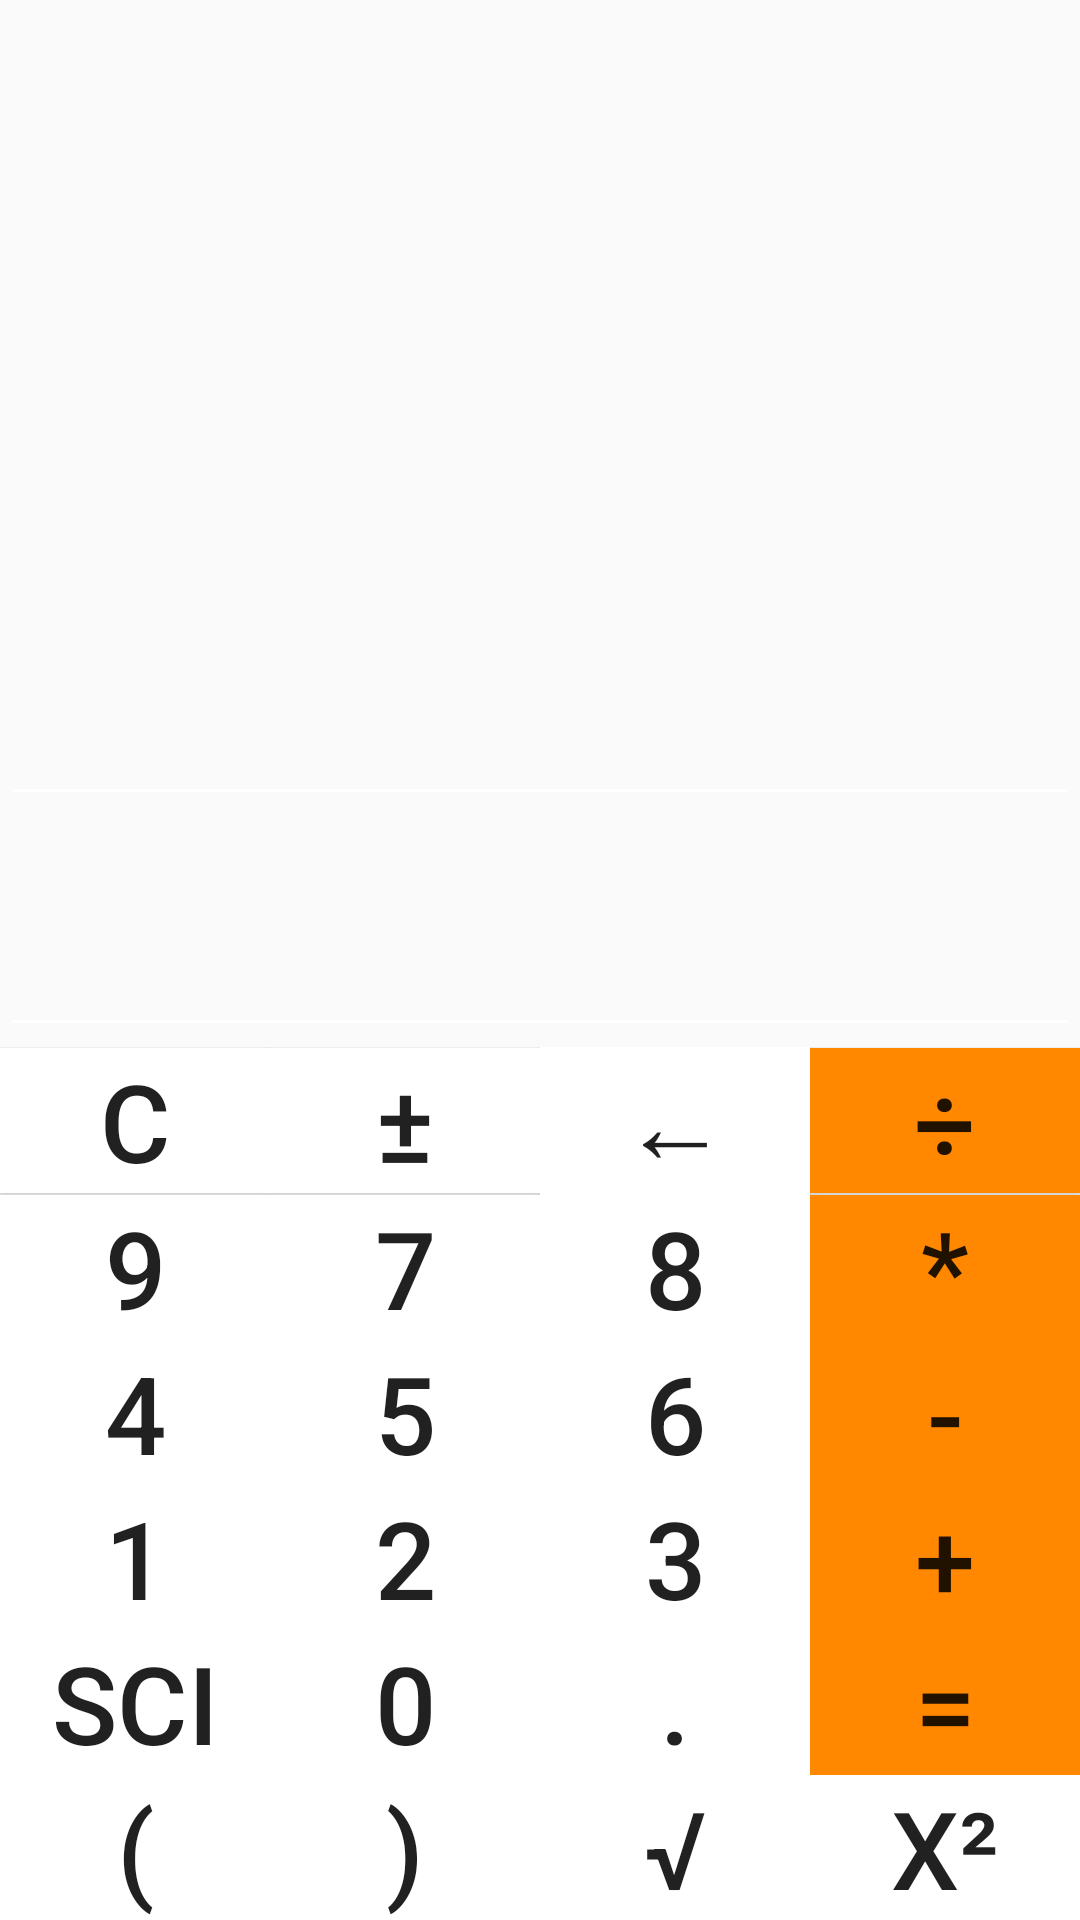

Layout XML and referenced resources for this Android screen:
<!-- AndroidManifest.xml: application theme AppTheme -->
<!-- res/layout/activity_calculator.xml -->
<?xml version="1.0" encoding="utf-8"?>
<RelativeLayout xmlns:android="http://schemas.android.com/apk/res/android"
    android:layout_width="match_parent"
    android:layout_height="match_parent"
    android:layout_alignParentBottom="true">

    <EditText
        android:id="@+id/editText1"
        android:layout_width="match_parent"
        android:layout_height="wrap_content"
        android:gravity="end"
        android:textSize="45dp"
        android:layout_above="@+id/editText2"
        android:textAlignment="textEnd" />

    <EditText
        android:id="@+id/editText2"
        android:layout_width="match_parent"
        android:layout_height="wrap_content"
        android:layout_above="@+id/line5"
        android:gravity="end"
        android:textSize="45dp"
        android:textAlignment="textEnd" />

    <LinearLayout
        android:id="@+id/line5"
        android:layout_width="match_parent"
        android:layout_height="wrap_content"
        android:layout_above="@+id/linearLayout"
        android:gravity="center"
        android:orientation="horizontal">

        <Button
            android:id="@+id/clear"
            android:layout_width="match_parent"
            android:layout_height="wrap_content"
            android:layout_weight="1"
            android:background="@android:color/white"
            android:onClick="onClick"
            android:text="@string/clear"
            android:textSize="36sp" />

        <Button
            android:id="@+id/posneg"
            android:layout_width="match_parent"
            android:layout_height="wrap_content"
            android:layout_weight="1"
            android:background="@android:color/white"
            android:onClick="onClick"
            android:text="@string/posneg"
            android:textSize="36sp" />

        <Button
            android:id="@+id/backSpace"
            android:layout_width="match_parent"
            android:layout_height="wrap_content"
            android:layout_weight="1"
            android:background="@android:color/white"
            android:onClick="onClick"
            android:text="←"
            android:textSize="36sp" />

        <Button
            android:id="@+id/divide"
            android:layout_width="match_parent"
            android:layout_height="wrap_content"
            android:layout_weight="1"
            android:background="@android:color/holo_orange_dark"
            android:onClick="onClick"
            android:text="@string/divide"
            android:textSize="36sp" />
    </LinearLayout>

    <LinearLayout
        android:id="@+id/linearLayout"
        android:layout_width="match_parent"
        android:layout_height="wrap_content"
        android:layout_above="@+id/linearLayout2"
        android:orientation="horizontal">

        <Button
            android:id="@+id/num9"
            android:layout_width="match_parent"
            android:layout_height="wrap_content"
            android:layout_weight="1"
            android:background="@android:color/white"
            android:onClick="onClick"
            android:text="9"
            android:textSize="36sp" />

        <Button
            android:id="@+id/num7"
            android:layout_width="match_parent"
            android:layout_height="wrap_content"
            android:layout_weight="1"
            android:background="@android:color/white"
            android:onClick="onClick"
            android:text="7"
            android:textSize="36sp" />

        <Button
            android:id="@+id/num8"
            android:layout_width="match_parent"
            android:layout_height="wrap_content"
            android:layout_weight="1"
            android:background="@android:color/white"
            android:onClick="onClick"
            android:text="8"
            android:textSize="36sp" />

        <Button
            android:id="@+id/multiply"
            android:layout_width="match_parent"
            android:layout_height="wrap_content"
            android:layout_weight="1"
            android:background="@android:color/holo_orange_dark"
            android:onClick="onClick"
            android:text="*"
            android:textSize="36sp" />
    </LinearLayout>

    <LinearLayout
        android:id="@+id/linearLayout2"
        android:layout_width="match_parent"
        android:layout_height="wrap_content"
        android:layout_above="@+id/linearLayout3"
        android:orientation="horizontal">

        <Button
            android:id="@+id/num4"
            android:layout_width="match_parent"
            android:layout_height="wrap_content"
            android:layout_weight="1"
            android:background="@android:color/white"
            android:onClick="onClick"
            android:text="@string/four"
            android:textSize="36sp" />

        <Button
            android:id="@+id/num5"
            android:layout_width="match_parent"
            android:layout_height="wrap_content"
            android:layout_weight="1"
            android:background="@android:color/white"
            android:onClick="onClick"
            android:text="@string/five"
            android:textSize="36sp" />

        <Button
            android:id="@+id/num6"
            android:layout_width="match_parent"
            android:layout_height="wrap_content"
            android:layout_weight="1"
            android:background="@android:color/white"
            android:onClick="onClick"
            android:text="6"
            android:textSize="36sp" />

        <Button
            android:id="@+id/minus"
            android:layout_width="match_parent"
            android:layout_height="wrap_content"
            android:layout_weight="1"
            android:background="@android:color/holo_orange_dark"
            android:onClick="onClick"
            android:text="@string/minus"
            android:textSize="36sp" />

    </LinearLayout>

    <LinearLayout
        android:id="@+id/linearLayout3"
        android:layout_width="match_parent"
        android:layout_height="wrap_content"
        android:layout_above="@id/linearLayout4"
        android:orientation="horizontal">

        <Button
            android:id="@+id/num1"
            android:layout_width="match_parent"
            android:layout_height="match_parent"
            android:layout_weight="1"
            android:background="@android:color/white"
            android:onClick="onClick"
            android:text="1"
            android:textSize="36sp" />

        <Button
            android:id="@+id/num2"
            android:layout_width="match_parent"
            android:layout_height="match_parent"
            android:layout_weight="1"
            android:background="@android:color/white"
            android:onClick="onClick"
            android:text="2"
            android:textSize="36sp" />

        <Button
            android:id="@+id/num3"
            android:layout_width="match_parent"
            android:layout_height="match_parent"
            android:layout_weight="1"
            android:background="@android:color/white"
            android:onClick="onClick"
            android:text="3"
            android:textSize="36sp" />

        <Button
            android:id="@+id/plus"
            android:layout_width="match_parent"
            android:layout_height="match_parent"
            android:layout_weight="1"
            android:background="@android:color/holo_orange_dark"
            android:onClick="onClick"
            android:text="+"
            android:textSize="36sp" />


    </LinearLayout>

    <LinearLayout
        android:id="@+id/linearLayout4"
        android:layout_width="match_parent"
        android:layout_height="wrap_content"
        android:layout_above="@id/line6"
        android:orientation="horizontal">

        <Button
            android:id="@+id/sintific"
            android:layout_width="match_parent"
            android:layout_height="wrap_content"
            android:layout_weight="1"
            android:background="@android:color/white"
            android:onClick="onClick"
            android:text="SCI"
            android:textSize="36sp" />
        <Button
            android:id="@+id/num0"
            android:layout_width="match_parent"
            android:layout_height="wrap_content"
            android:layout_weight="1"
            android:background="@android:color/white"
            android:onClick="onClick"
            android:text="0"
            android:textSize="36sp" />

        <Button
            android:id="@+id/dot"
            android:layout_width="match_parent"
            android:layout_height="wrap_content"
            android:layout_weight="1"
            android:background="@android:color/white"
            android:onClick="onClick"
            android:text="."
            android:textSize="36sp" />

        <Button
            android:id="@+id/equal"
            android:layout_width="match_parent"
            android:layout_height="wrap_content"
            android:layout_weight="1"
            android:background="@android:color/holo_orange_dark"
            android:onClick="onClick"
            android:text="="
            android:textSize="36sp" />

    </LinearLayout>

    <LinearLayout
        android:id="@+id/line6"
        android:layout_width="match_parent"
        android:layout_height="wrap_content"
        android:layout_alignParentBottom="true"
        android:layout_weight="1"
        android:orientation="horizontal">

        <Button
            android:id="@+id/openBracket"
            android:layout_width="match_parent"
            android:layout_height="wrap_content"
            android:layout_weight="1"
            android:background="@android:color/white"
            android:onClick="onClick"
            android:text="@string/openBracket"
            android:textSize="36sp" />

        <Button
            android:id="@+id/closeBracket"
            android:layout_width="match_parent"
            android:layout_height="wrap_content"
            android:layout_weight="1"
            android:background="@android:color/white"
            android:onClick="onClick"
            android:text="@string/closeBracket"
            android:textSize="36sp" />

        <Button
            android:id="@+id/sqrt"
            android:layout_width="match_parent"
            android:layout_height="wrap_content"
            android:layout_weight="1"
            android:background="@android:color/white"
            android:onClick="onClick"
            android:text="@string/sqrt"
            android:textSize="36sp" />

        <Button
            android:id="@+id/square"
            android:layout_width="match_parent"
            android:layout_height="wrap_content"
            android:layout_weight="1"
            android:background="@android:color/white"
            android:onClick="onClick"
            android:text="@string/square"
            android:textSize="36sp" />
    </LinearLayout>
</RelativeLayout>
<!-- resources referenced by this layout -->
<resources>
  <string name="clear">C</string>
  <string name="closeBracket">)</string>
  <string name="divide">÷</string>
  <string name="five">5</string>
  <string name="four">4</string>
  <string name="minus">-</string>
  <string name="openBracket">(</string>
  <string name="posneg">±</string>
  <string name="sqrt">√</string>
  <string name="square">x²</string>
  <style name="AppTheme" parent="Theme.AppCompat.Light.NoActionBar">
          
          <item name="colorPrimary">@color/colorPrimary</item>
          <item name="colorPrimaryDark">@color/colorPrimaryDark</item>
          <item name="colorAccent">@color/colorAccent</item>
          <item name="colorControlNormal">@color/text</item>
      </style>
  <color name="colorPrimary">#363457</color>
  <color name="colorPrimaryDark">#262633</color>
  <color name="colorAccent">#969300</color>
  <color name="text">#FFFF</color>
</resources>
